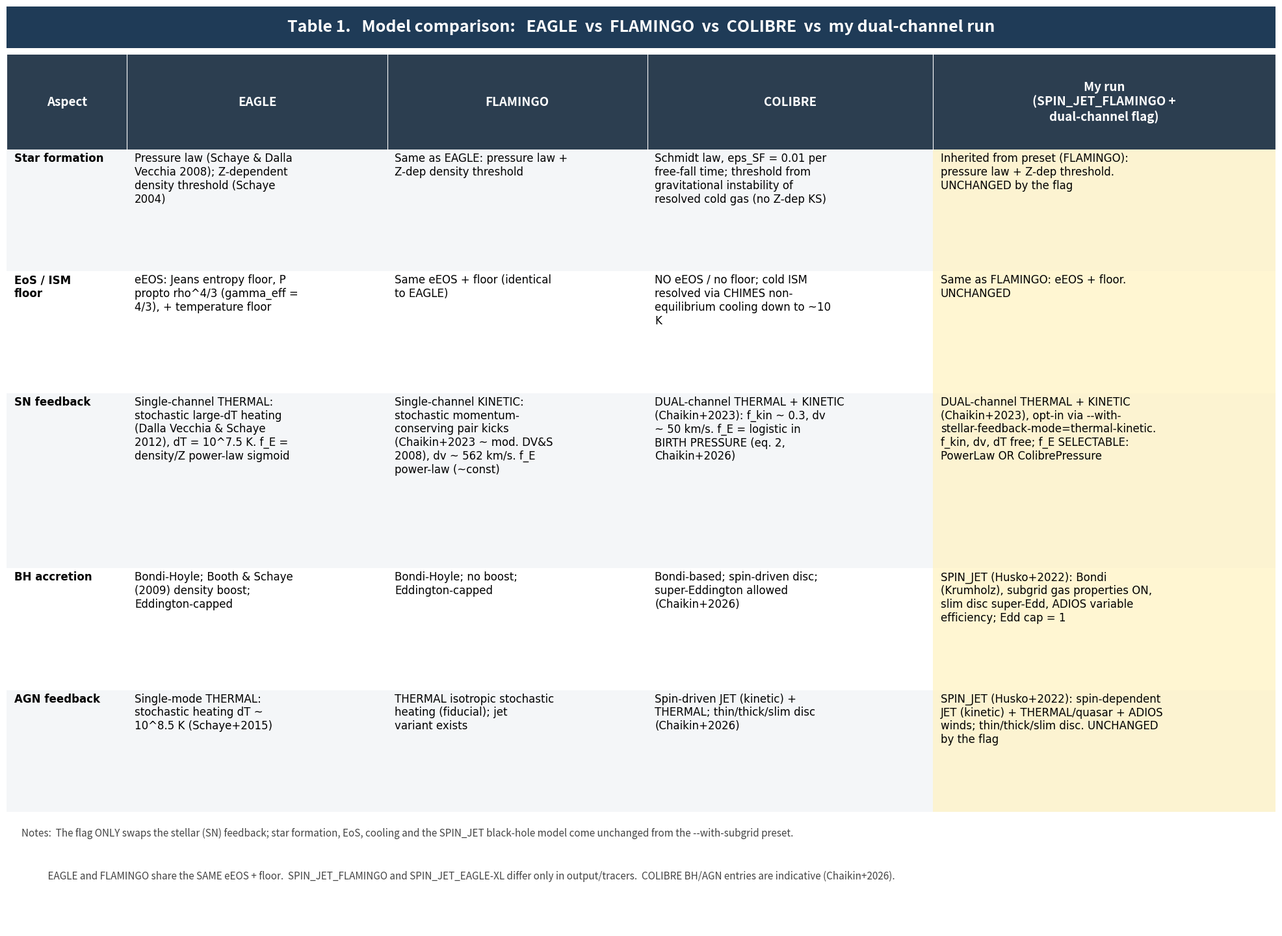

Write the Python code that produced this figure. (Note: this script raises an exception after producing the figure.)
import matplotlib
matplotlib.use("Agg")
import matplotlib.pyplot as plt
from matplotlib.patches import Rectangle
import textwrap

matplotlib.rcParams["mathtext.fontset"] = "dejavusans"

def wrap(s, w):
    out = []
    for part in s.split("\n"):
        ww = textwrap.wrap(part, w)
        out += ww if ww else [""]
    return out

PAD = 0.55          # vertical padding (in line units) added per row
LPAD = 0.006        # horizontal text pad inside a cell (axes frac)

ax = None
cursor = [0.0]
def advance(n): cursor[0] += n

def new_canvas():
    global ax
    fig = plt.figure(figsize=(20, 20))
    ax = fig.add_axes([0.012, 0.01, 0.976, 0.98])
    ax.set_xlim(0, 1)
    ax.axis("off")
    cursor[0] = 0.0
    return fig

def finish(fig, fname):
    total = cursor[0]
    ax.set_ylim(total, 0)
    fig.set_size_inches(20, total * 0.42)
    fig.savefig(fname, dpi=150, bbox_inches="tight", facecolor="white")
    print("saved", fname, "units=", round(total, 1))
    plt.close(fig)

def band(y, h, color, x0=0.0, x1=1.0, alpha=1.0, z=0):
    ax.add_patch(Rectangle((x0, y), x1 - x0, h, facecolor=color,
                            edgecolor="none", alpha=alpha, zorder=z))

def title_bar(text, fs=18, bg="#1f3b57", fg="white"):
    h = 1.0 + PAD
    y = cursor[0]
    band(y, h, bg)
    ax.text(0.5, y + h / 2, text, ha="center", va="center",
            fontsize=fs, color=fg, fontweight="bold", zorder=3)
    advance(h)

def subtitle(text, fs=15, color="#1f3b57"):
    y = cursor[0]
    ax.text(0.012, y + 0.15, text, ha="left", va="top",
            fontsize=fs, color=color, fontweight="bold", zorder=3)
    advance(1.0 + 0.25)

def para(lines, fs=12.5, color="black", gap=0.2):
    for s in lines:
        y = cursor[0]
        ax.text(0.03, y + 0.1, s, ha="left", va="top", fontsize=fs,
                family="DejaVu Sans", color=color, zorder=3)
        advance(1.0 + gap)
    advance(gap)

def formula(s, fs=21):
    h = 1.9
    y = cursor[0]
    ax.text(0.5, y + h / 2, s, ha="center", va="center", fontsize=fs, zorder=3)
    advance(h + 0.2)

def draw_table(col_frac, col_wrap, header, rows, fs=12, hfs=13.5,
               header_bg="#2c3e50", header_fg="white",
               highlight_last=False, halign=None, mono_cols=()):
    W = 1.0
    edges = [0.0]
    for f in col_frac:
        edges.append(edges[-1] + f * W)
    ncol = len(col_frac)
    if halign is None:
        halign = ["left"] * ncol

    hl = [wrap(header[i], col_wrap[i]) for i in range(ncol)]
    hn = max(len(c) for c in hl) + PAD
    y = cursor[0]
    band(y, hn, header_bg)
    for i in range(ncol):
        cx = (edges[i] + edges[i + 1]) / 2
        ax.text(cx, y + hn / 2, "\n".join(hl[i]), ha="center", va="center",
                fontsize=hfs, color=header_fg, fontweight="bold", zorder=3)
    for e in edges:
        ax.plot([e, e], [y, y + hn], color="white", lw=0.8, zorder=4)
    advance(hn)

    for ri, row in enumerate(rows):
        rl = [wrap(row[i], col_wrap[i]) for i in range(ncol)]
        rn = max(len(c) for c in rl) + PAD
        y = cursor[0]
        bg = "#f4f6f8" if ri % 2 == 0 else "#ffffff"
        band(y, rn, bg)
        if highlight_last:
            band(y, rn, "#fff3c4", x0=edges[-2], x1=edges[-1], alpha=0.75)
        for i in range(ncol):
            fam = "DejaVu Sans Mono" if i in mono_cols else "DejaVu Sans"
            if halign[i] == "center":
                tx, ha = (edges[i] + edges[i + 1]) / 2, "center"
            else:
                tx, ha = edges[i] + LPAD, "left"
            ax.text(tx, y + 0.12, "\n".join(rl[i]), ha=ha, va="top",
                    fontsize=fs, family=fam, zorder=3,
                    fontweight=("bold" if i == 0 else "normal"))
        advance(rn)
    advance(0.6)

def note(text, fs=11):
    y = cursor[0]
    ax.text(0.012, y, text, ha="left", va="top", fontsize=fs,
            style="italic", color="#444444", zorder=3,
            wrap=False)
    advance(1.6)

# ======================================================================
# TABLE 1
# ======================================================================
fig1 = new_canvas()
title_bar("Table 1.   Model comparison:   EAGLE  vs  FLAMINGO  vs  COLIBRE  vs  my dual-channel run", fs=18)
advance(0.25)

header = ["Aspect", "EAGLE", "FLAMINGO", "COLIBRE", "My run\n(SPIN_JET_FLAMINGO +\ndual-channel flag)"]
col_frac = [0.095, 0.205, 0.205, 0.225, 0.27]
col_wrap = [14, 29, 29, 32, 38]

rows = [
 ["Star formation",
  "Pressure law (Schaye & Dalla Vecchia 2008); Z-dependent density threshold (Schaye 2004)",
  "Same as EAGLE: pressure law + Z-dep density threshold",
  "Schmidt law, eps_SF = 0.01 per free-fall time; threshold from gravitational instability of resolved cold gas (no Z-dep KS)",
  "Inherited from preset (FLAMINGO): pressure law + Z-dep threshold. UNCHANGED by the flag"],

 ["EoS / ISM floor",
  "eEOS: Jeans entropy floor, P propto rho^4/3 (gamma_eff = 4/3), + temperature floor",
  "Same eEOS + floor (identical to EAGLE)",
  "NO eEOS / no floor; cold ISM resolved via CHIMES non-equilibrium cooling down to ~10 K",
  "Same as FLAMINGO: eEOS + floor. UNCHANGED"],

 ["SN feedback",
  "Single-channel THERMAL: stochastic large-dT heating (Dalla Vecchia & Schaye 2012), dT = 10^7.5 K. f_E = density/Z power-law sigmoid",
  "Single-channel KINETIC: stochastic momentum-conserving pair kicks (Chaikin+2023 ~ mod. DV&S 2008), dv ~ 562 km/s. f_E power-law (~const)",
  "DUAL-channel THERMAL + KINETIC (Chaikin+2023): f_kin ~ 0.3, dv ~ 50 km/s. f_E = logistic in BIRTH PRESSURE (eq. 2, Chaikin+2026)",
  "DUAL-channel THERMAL + KINETIC (Chaikin+2023), opt-in via --with-stellar-feedback-mode=thermal-kinetic. f_kin, dv, dT free; f_E SELECTABLE: PowerLaw OR ColibrePressure"],

 ["BH accretion",
  "Bondi-Hoyle; Booth & Schaye (2009) density boost; Eddington-capped",
  "Bondi-Hoyle; no boost; Eddington-capped",
  "Bondi-based; spin-driven disc; super-Eddington allowed (Chaikin+2026)",
  "SPIN_JET (Husko+2022): Bondi (Krumholz), subgrid gas properties ON, slim disc super-Edd, ADIOS variable efficiency; Edd cap = 1"],

 ["AGN feedback",
  "Single-mode THERMAL: stochastic heating dT ~ 10^8.5 K (Schaye+2015)",
  "THERMAL isotropic stochastic heating (fiducial); jet variant exists",
  "Spin-driven JET (kinetic) + THERMAL; thin/thick/slim disc (Chaikin+2026)",
  "SPIN_JET (Husko+2022): spin-dependent JET (kinetic) + THERMAL/quasar + ADIOS winds; thin/thick/slim disc. UNCHANGED by the flag"],
]

draw_table(col_frac, col_wrap, header, rows, fs=12, hfs=13.5,
           header_bg="#2c3e50", highlight_last=True)

note("Notes:  The flag ONLY swaps the stellar (SN) feedback; star formation, EoS, cooling and the SPIN_JET black-hole model come unchanged from the --with-subgrid preset.")
note("            EAGLE and FLAMINGO share the SAME eEOS + floor.  SPIN_JET_FLAMINGO and SPIN_JET_EAGLE-XL differ only in output/tracers.  COLIBRE BH/AGN entries are indicative (Chaikin+2026).")
advance(0.6)
finish(fig1, "/private/tmp/claude-501/-Volumes-Elements-scratch-SWIFT-LRD/01d829b5-b735-4b1e-a243-74b74350d281/scratchpad/table1_models.png")

# ======================================================================
# TABLE 2
# ======================================================================
fig2 = new_canvas()
title_bar("Table 2.   My dual-channel SN feedback:   energy budget split,   f_E formula,   and calibration knobs", fs=18)
advance(0.3)

subtitle("A.   How the SN energy budget is split between thermal and kinetic")
para([
 "Total coupled SN energy per star:   E_SN,total  =  f_E  x  N_SN  x  E_SN        ( E_SN = 10^51 erg per SN )",
 "The kinetic fraction f_kin only splits the ALREADY-COUPLED energy  -  it does NOT change the total:",
 "     - Kinetic channel:   E_kin =  f_kin        x E_SN,total   ->  stochastic momentum-conserving pair kicks at dv   (Chaikin+2023 ~ mod. Dalla Vecchia & Schaye 2008)",
 "     - Thermal channel:   E_th  = (1 - f_kin)   x E_SN,total   ->  stochastic large-dT heating                       (Dalla Vecchia & Schaye 2012)",
 "     f_kin = 1  ->  pure kinetic  (= FLAMINGO) ;      f_kin = 0  ->  pure thermal  (= EAGLE).",
], fs=12.5, gap=0.22)

subtitle("B.   f_E formula  (COLIBRE version:  logistic in the stellar BIRTH pressure,  Chaikin+2026 eq. 2)")
formula(r"$f_E \;=\; f_{E,\min} \;+\; \dfrac{f_{E,\max}-f_{E,\min}}"
        r"{1+\exp\!\left[-\,\dfrac{\log_{10}P_{\rm birth}-\log_{10}P_{\rm pivot}}{\sigma_P}\right]}$", fs=23)
formula(r"$P_{\rm birth}/k_B \;=\; n_{H,\rm birth}\,T_{\rm birth}\,/\,(X_H\,\mu)"
        r"\;=\; \rho_{\rm birth}\,T_{\rm birth}\,/\,(\mu\,m_H)"
        r"\qquad [\,\mathrm{K\,cm^{-3}}\,],\quad \mu=\mu_{\rm ionised}\approx0.59,\ X_H\approx0.752$", fs=15)

subtitle("C1.   Calibration parameters  -  SUPERNOVA feedback  (EAGLEFeedback block)")
p_header = ["Parameter (yaml)", "Symbol", "Role / effect"]
p_frac = [0.33, 0.08, 0.59]
p_wrap = [36, 40, 82]
sn_rows = [
 ["SNII_f_kinetic", r"$f_{\rm kin}$",
  "Kinetic/thermal split of the SN budget.  PRIMARY knob: trades momentum (winds, turbulence) against heating.  COLIBRE ~ 0.3."],
 ["SNII_delta_v_km_p_s", r"$\Delta v$",
  "Kick velocity of the kinetic channel -> sets wind speed / injected turbulent energy.  COLIBRE 50, FLAMINGO 562 km/s."],
 ["SNII_delta_T_K", r"$\Delta T$",
  "Heating temperature of the thermal channel -> higher = less numerical overcooling.  EAGLE 10^7.5 K.  Required when f_kin < 1."],
 ["SNII_energy_fraction_min", r"$f_{E,\min}$",
  "Floor of the coupled-energy fraction, reached by stars born at LOW pressure."],
 ["SNII_energy_fraction_max", r"$f_{E,\max}$",
  "Ceiling of the coupled-energy fraction, reached by stars born at HIGH pressure."],
 ["SNII_energy_fraction_P_pivot_K_p_cm3", r"$P_{\rm pivot}$",
  "Birth pressure P/k_B [K cm^-3] at which f_E transitions min -> max.  COLIBRE ~ 10^3.4.  Sets WHICH stars get boosted feedback."],
 ["SNII_energy_fraction_sigma_P", r"$\sigma_P$",
  "Width / sharpness of the logistic transition, in dex of log10 P.  Small = sharp switch, large = gradual.  COLIBRE ~ 0.3."],
]
draw_table(p_frac, p_wrap, p_header, sn_rows, fs=12, hfs=13.5,
           header_bg="#34495e", halign=["left", "center", "left"], mono_cols=(0,))

subtitle("C2.   Calibration parameters  -  BLACK HOLES & AGN  (SPINJETAGN / FOF blocks)")
agn_rows = [
 ["SPINJETAGN:subgrid_seed_mass_Msun", r"$M_{\rm seed}$",
  "BH seed mass at creation.  Higher -> faster early BH growth, stronger AGN in low-mass / high-z galaxies.  PRIMARY (COLIBRE emulated this)."],
 ["FOF:black_hole_seed_halo_mass_Msun", r"$M_{\rm halo,seed}$",
  "Halo mass at which a BH is seeded -> controls WHEN / WHERE AGN switches on."],
 ["SPINJETAGN:coupling_efficiency", r"$\epsilon_f$",
  "Fraction of radiated AGN energy coupled to gas (thermal / quasar mode).  PRIMARY AGN knob: high-mass GSMF, M_BH-M*."],
 ["SPINJETAGN:AGN_delta_T_K", r"$\Delta T_{\rm AGN}$",
  "AGN heating temperature (thermal mode) -> higher = burstier, less overcooling; lower = gentler, more frequent heating."],
 ["SPINJETAGN:v_jet_km_p_s", r"$v_{\rm jet}$",
  "Jet (kinetic AGN) velocity -> sets jet feedback strength and reach.  Used when AGN_jet_velocity_model = Constant."],
 ["SPINJETAGN:eps_f_jet", r"$\epsilon_{\rm jet}$",
  "Jet coupling efficiency (kinetic mode).  Scales how much spin-extracted energy drives the jet."],
 ["SPINJETAGN:include_slim_disk\n+ max_eddington_fraction", r"$\dot M/\dot M_{\rm Edd}$",
  "Allow (slim disc) / cap super-Eddington growth -> sets whether BHs can exceed Eddington (relevant for high-z, LRD)."],
]
draw_table(p_frac, p_wrap, p_header, agn_rows, fs=12, hfs=13.5,
           header_bg="#34495e", halign=["left", "center", "left"], mono_cols=(0,))

note("Co-calibration:  SN feedback sets the LOW-mass end of the z=0 galaxy stellar mass function; AGN (coupling_efficiency, seed mass) sets the HIGH-mass end + BH masses.  Tune together.")
note("            Priority order (COLIBRE used ~4 emulated knobs):  (1) f_kin   (2) coupling_efficiency   (3) subgrid_seed_mass_Msun   (4) f_E scale (min/max, P_pivot).   On the eEOS, P is locked to density, so P_pivot behaves like a density pivot.")
advance(0.6)
finish(fig2, "/private/tmp/claude-501/-Volumes-Elements-scratch-SWIFT-LRD/01d829b5-b735-4b1e-a243-74b74350d281/scratchpad/table2_dualchannel.png")
